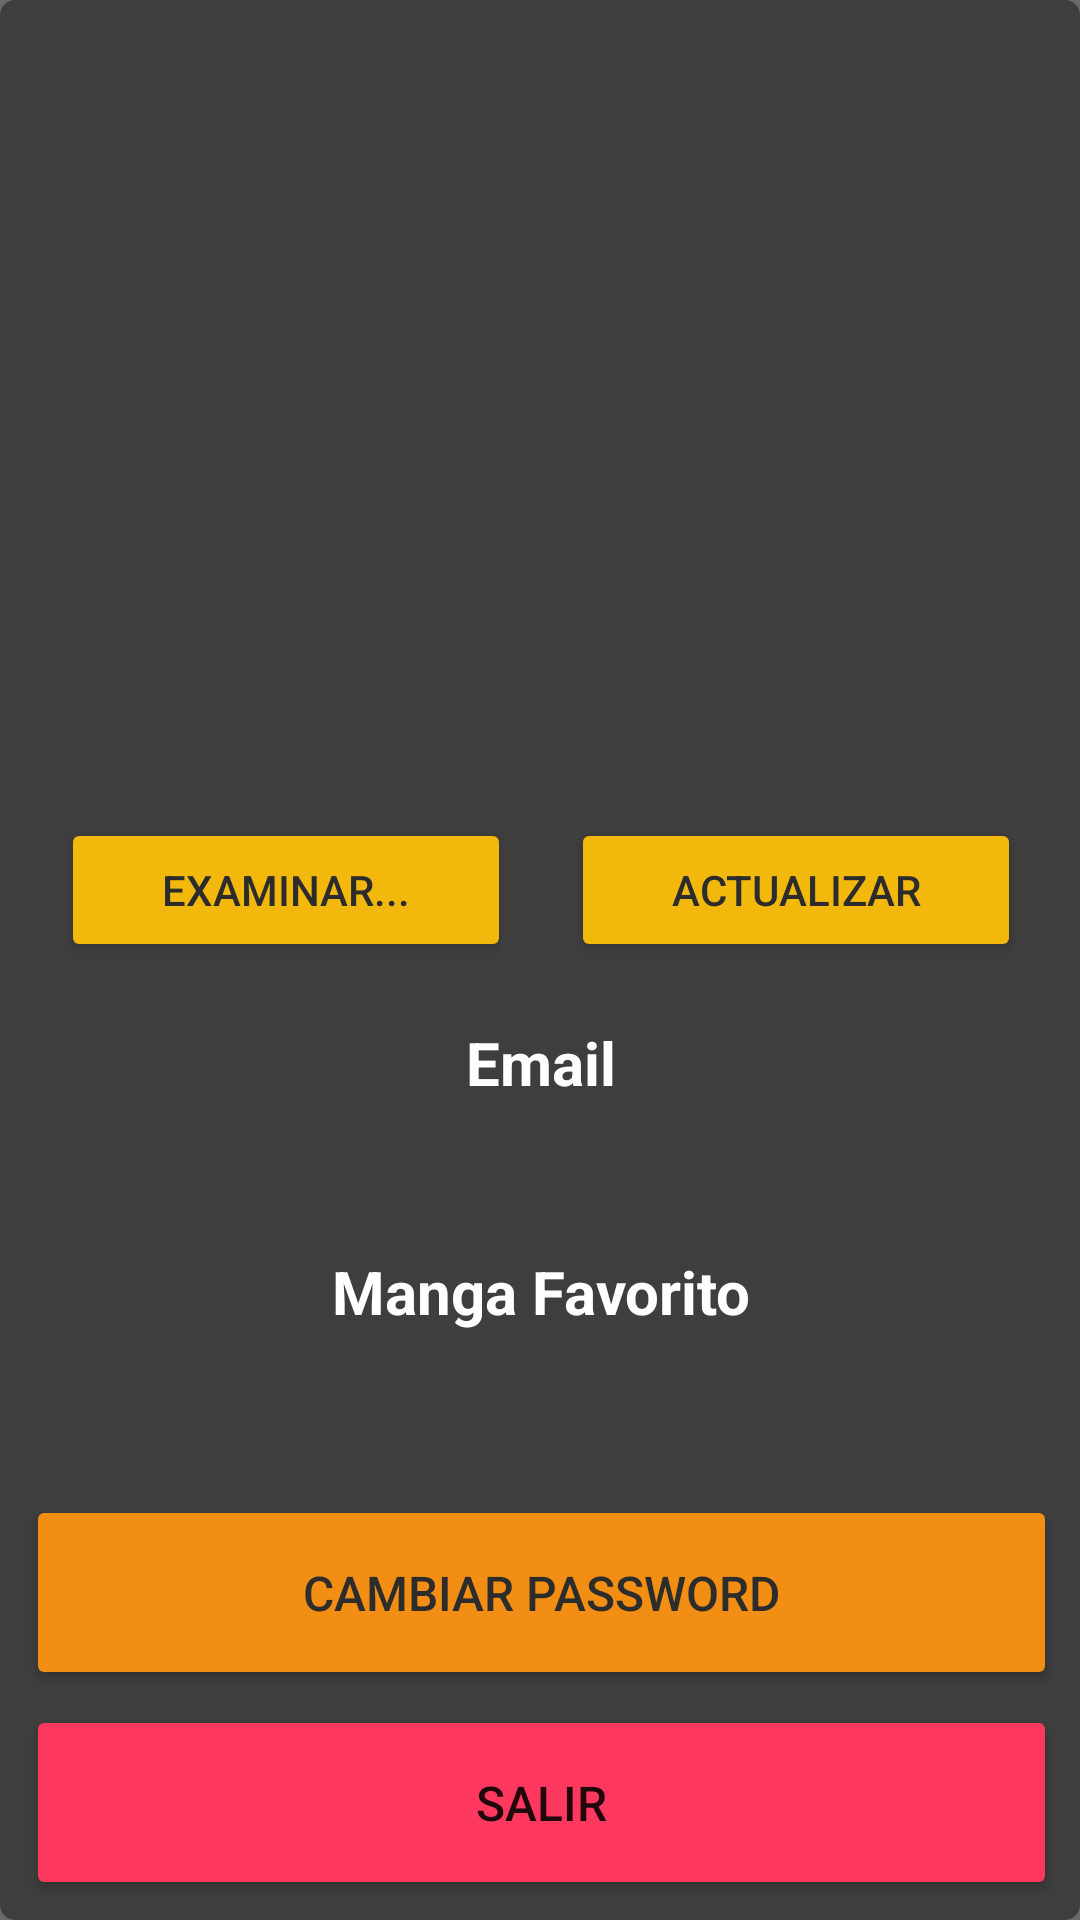

Here is an Android app screen rendered from its layout file. Give the layout XML and the strings, colors and styles it references.
<!-- AndroidManifest.xml: application theme Theme.MangaCloud -->
<!-- res/layout/activity_profile.xml -->
<?xml version="1.0" encoding="utf-8"?>
<androidx.constraintlayout.widget.ConstraintLayout xmlns:android="http://schemas.android.com/apk/res/android"
    xmlns:app="http://schemas.android.com/apk/res-auto"
    xmlns:tools="http://schemas.android.com/tools"
    android:layout_width="match_parent"
    android:layout_height="match_parent"
    android:backgroundTint="@color/onepice_orange"
    tools:context=".Profile">

    <ImageView
        android:id="@+id/manga_profile_bgimg"
        android:layout_width="fill_parent"
        android:layout_height="fill_parent"
        tools:srcCompat="@tools:sample/avatars"
        tools:ignore="MissingConstraints" />

    <ImageView
        android:id="@+id/imageView3"
        android:layout_width="fill_parent"
        android:layout_height="fill_parent"
        android:alpha="0.7"
        app:layout_constraintBottom_toBottomOf="parent"
        app:layout_constraintEnd_toEndOf="parent"
        app:layout_constraintHorizontal_bias="0.0"
        app:layout_constraintStart_toStartOf="parent"
        app:layout_constraintTop_toTopOf="parent"
        app:layout_constraintVertical_bias="0.0"
        app:srcCompat="@drawable/rectangle" />

    <ImageView
        android:id="@+id/imageView6"
        android:layout_width="364dp"
        android:layout_height="649dp"
        android:alpha="0.7"
        android:foregroundGravity="center"
        app:layout_constraintBottom_toBottomOf="parent"
        app:layout_constraintEnd_toEndOf="parent"
        app:layout_constraintHorizontal_bias="0.489"
        app:layout_constraintStart_toStartOf="parent"
        app:layout_constraintTop_toTopOf="parent"
        app:layout_constraintVertical_bias="0.365"
        app:srcCompat="@drawable/rectangle" />

    <LinearLayout
        android:layout_width="0dp"
        android:layout_height="0dp"
        android:orientation="vertical"
        app:layout_constraintBottom_toBottomOf="@+id/imageView6"
        app:layout_constraintEnd_toEndOf="@+id/imageView6"
        app:layout_constraintStart_toStartOf="@+id/imageView6"
        app:layout_constraintTop_toTopOf="@+id/imageView6">

        <TextView
            android:id="@+id/usuario"
            android:layout_width="match_parent"
            android:layout_height="wrap_content"
            android:layout_marginTop="10sp"
            android:textAlignment="center"
            android:textColor="@color/white"
            android:textSize="28sp" />

        <ImageView
            android:id="@+id/user_img"
            android:layout_width="match_parent"
            android:layout_height="213dp"
            android:layout_marginStart="10sp"
            android:layout_marginTop="10sp"
            android:layout_marginEnd="10sp"
            app:shapeAppearanceOverlay="@style/roundedCornersImageView"
            tools:srcCompat="@tools:sample/avatars" />

        <TableRow
            android:layout_width="wrap_content"
            android:layout_height="wrap_content"
            android:layout_gravity="center"
            android:layout_marginTop="5dp">

            <Button
                android:id="@+id/btn_chooseimg"
                android:layout_width="150sp"
                android:layout_height="wrap_content"
                android:layout_marginStart="10sp"
                android:layout_marginEnd="10sp"
                android:backgroundTint="#F2B90C"
                android:text="@string/profile_btn3"
                android:textColor="@color/darkbox" />

            <Button
                android:id="@+id/btn_uploadimg"
                android:layout_width="150sp"
                android:layout_height="wrap_content"
                android:layout_marginStart="10sp"
                android:layout_marginEnd="10sp"
                android:backgroundTint="#F2B90C"
                android:text="@string/profile_btn4"
                android:textColor="@color/darkbox" />
        </TableRow>

        <TextView
            android:id="@+id/textView3"
            android:layout_width="match_parent"
            android:layout_height="wrap_content"
            android:layout_marginTop="20sp"
            android:gravity="center"
            android:text="Email"
            android:textColor="@color/white"
            android:textSize="20sp"
            android:textStyle="bold" />

        <TextView
            android:id="@+id/email"
            android:layout_width="match_parent"
            android:layout_height="wrap_content"
            android:layout_marginTop="5sp"
            android:gravity="center"
            android:textColor="@color/white"
            android:textSize="18sp" />

        <TextView
            android:id="@+id/textView4"
            android:layout_width="match_parent"
            android:layout_height="wrap_content"
            android:layout_marginTop="20sp"
            android:gravity="center"
            android:text="Manga Favorito"
            android:textColor="@color/white"
            android:textSize="20sp"
            android:textStyle="bold" />

        <TextView
            android:id="@+id/mangafav"
            android:layout_width="match_parent"
            android:layout_height="wrap_content"
            android:layout_marginTop="5sp"
            android:gravity="center"
            android:textColor="@color/white"
            android:textSize="18sp" />

        <Button
            android:id="@+id/btn_changep"
            android:layout_width="match_parent"
            android:layout_height="65sp"
            android:layout_marginStart="10sp"
            android:layout_marginTop="25sp"
            android:layout_marginEnd="10sp"
            android:backgroundTint="@color/onepice_orange"
            android:text="@string/profile_btn1"
            android:textColor="@color/darkbox"
            android:textSize="16sp" />

        <Button
            android:id="@+id/btn_logout"
            android:layout_width="match_parent"
            android:layout_height="65sp"
            android:layout_marginStart="10sp"
            android:layout_marginTop="5sp"
            android:layout_marginEnd="10sp"
            android:backgroundTint="#ff3860"
            android:text="@string/profile_btn2"
            android:textSize="16sp" />

    </LinearLayout>

</androidx.constraintlayout.widget.ConstraintLayout>
<!-- resources referenced by this layout -->
<resources>
  <color name="darkbox">#2C2C2C</color>
  <color name="onepice_orange">#F28E13</color>
  <color name="white">#FFFFFFFF</color>
  <!-- drawable rectangle (drawable) -->
  <?xml version="1.0" encoding="UTF-8"?>
  <shape xmlns:android="http://schemas.android.com/apk/res/android" android:id="@+id/listview_background_shape">
      <stroke android:width="0dp"/>
      <padding android:left="2dp"
          android:top="2dp"
          android:right="2dp"
          android:bottom="2dp" />
      <corners android:radius="5dp" />
      <solid android:color="@color/darkbox" />
  </shape>
  <string name="profile_btn1">Cambiar Password</string>
  <string name="profile_btn2">Salir</string>
  <string name="profile_btn3">Examinar...</string>
  <string name="profile_btn4">Actualizar</string>
  <style name="roundedCornersImageView" parent="">
          <item name="cornerFamily">rounded</item>
          <item name="cornerSize">5dp</item>
      </style>
  <style name="Theme.MangaCloud" parent="Theme.MaterialComponents.DayNight.NoActionBar">
      
          
          
           <item name="colorPrimaryVariant">@color/highlights</item>
          <item name="colorPrimary">@color/highlights</item>
          <item name="colorOnPrimary">@color/white</item>
          
          <item name="colorSecondary">@color/teal_200</item>
          <item name="colorSecondaryVariant">@color/teal_700</item>
          <item name="colorOnSecondary">@color/black</item>
          
          
          <item name="android:windowTranslucentStatus">true</item>
          <item name="android:windowTranslucentNavigation">true</item>
          
          
          
          <item name="android:windowContentTransitions">true</item>
      </style>
  <color name="highlights">#5751FF</color>
  <color name="teal_200">#2C2C2C</color>
  <color name="teal_700">#FF018786</color>
  <color name="black">#FF000000</color>
</resources>
